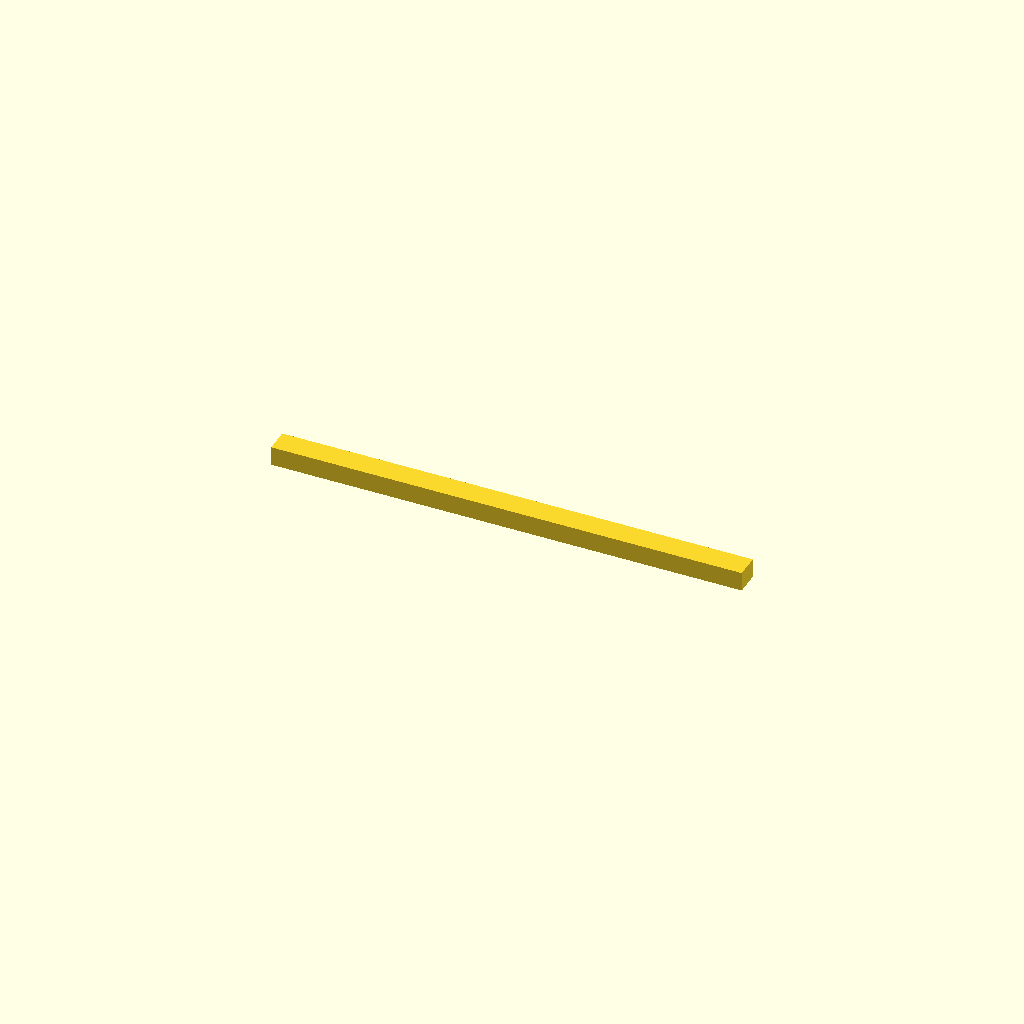
Cell 1: the model at its default parameters.
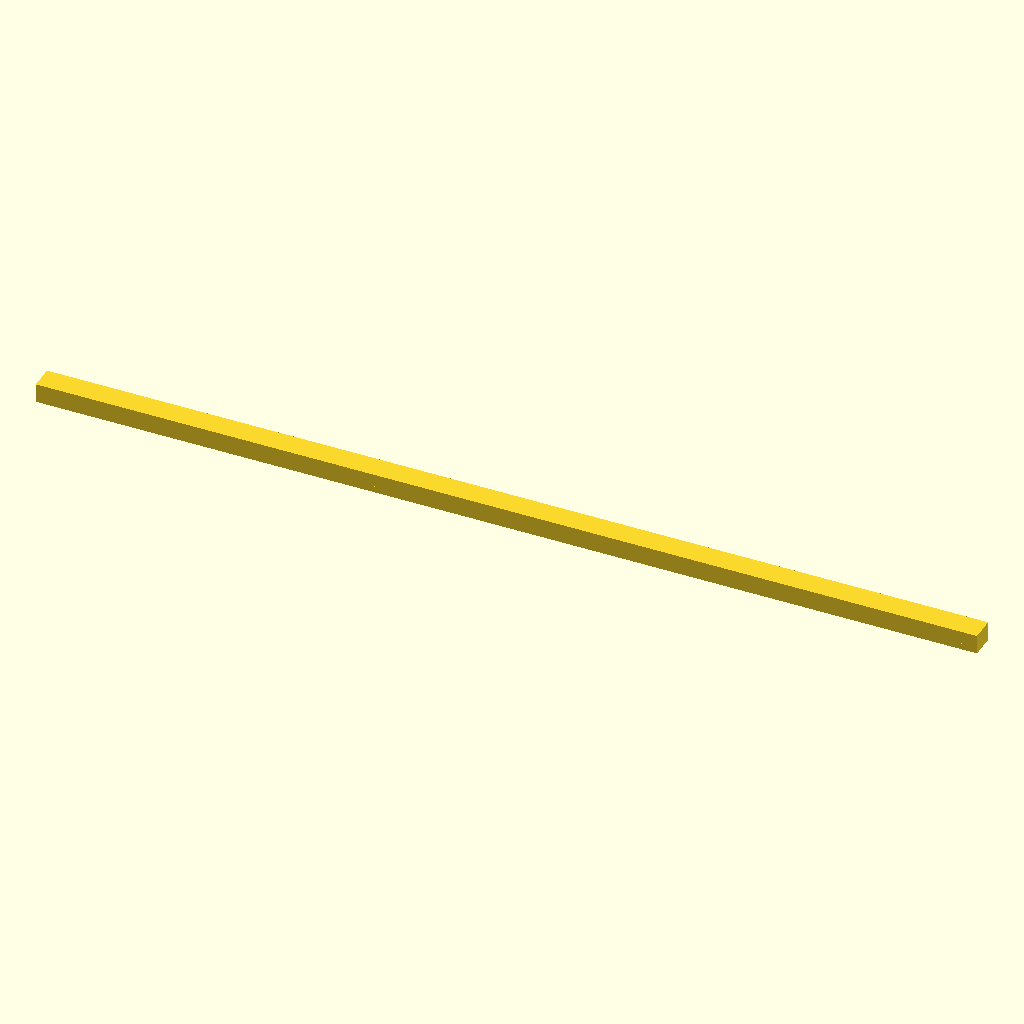
Cell 2: the same model with length = 294.
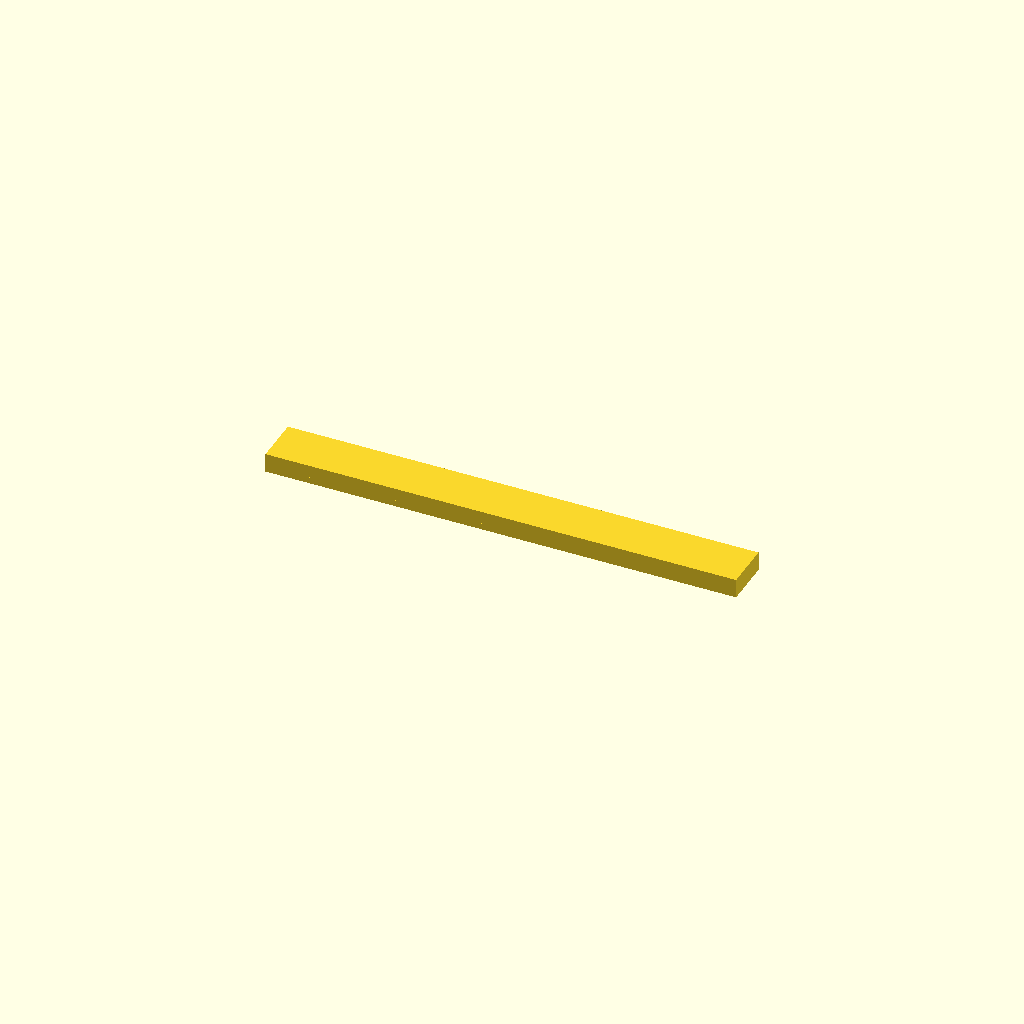
Cell 3: the same model with width = 15.
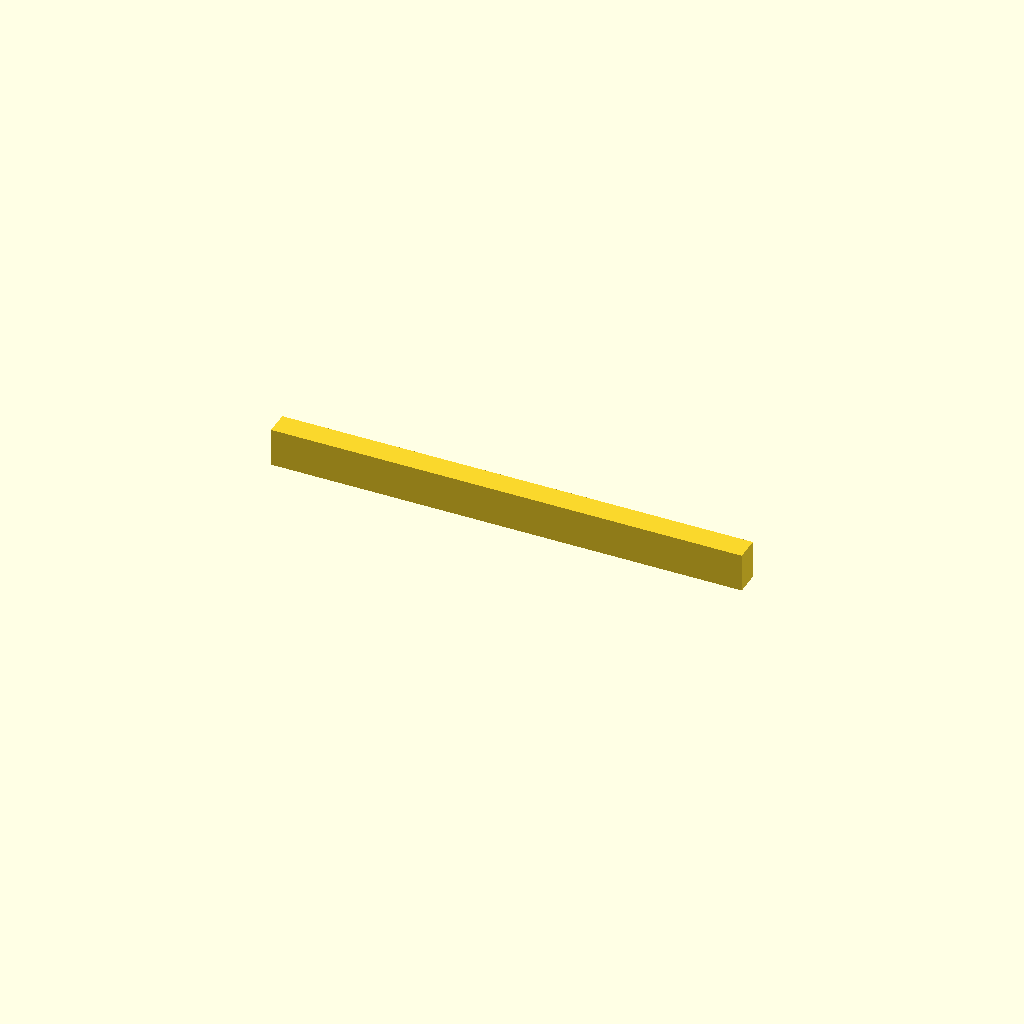
Cell 4 — height set to 12, the other parameters unchanged.
One fixed orthographic camera (rotation 55°, 0°, 25°; colour scheme Cornfield) for every cell.
OpenSCAD source file playmobil_horse_stable_beam.scad:
$fn=100;

length=147;
width=7.5;
height=6;

depth=2;

linear_extrude(depth) {
  difference() {
    square([length, width], center=true);
    translate([-(length/2)+3+2.5, 0]) {
      square([5, 4], center=true);
    }
    translate([(length/2)-3-2.5, 0]) {
      square([5, 4], center=true);
    }
  }
}

translate([0,0,depth])
linear_extrude(height-depth) {
  square([length, width], center=true);
}
Customizer parameters (derived from the source; name, type, default, range or options):
length: number, default 147
width: number, default 7.5
height: number, default 6
depth: number, default 2
